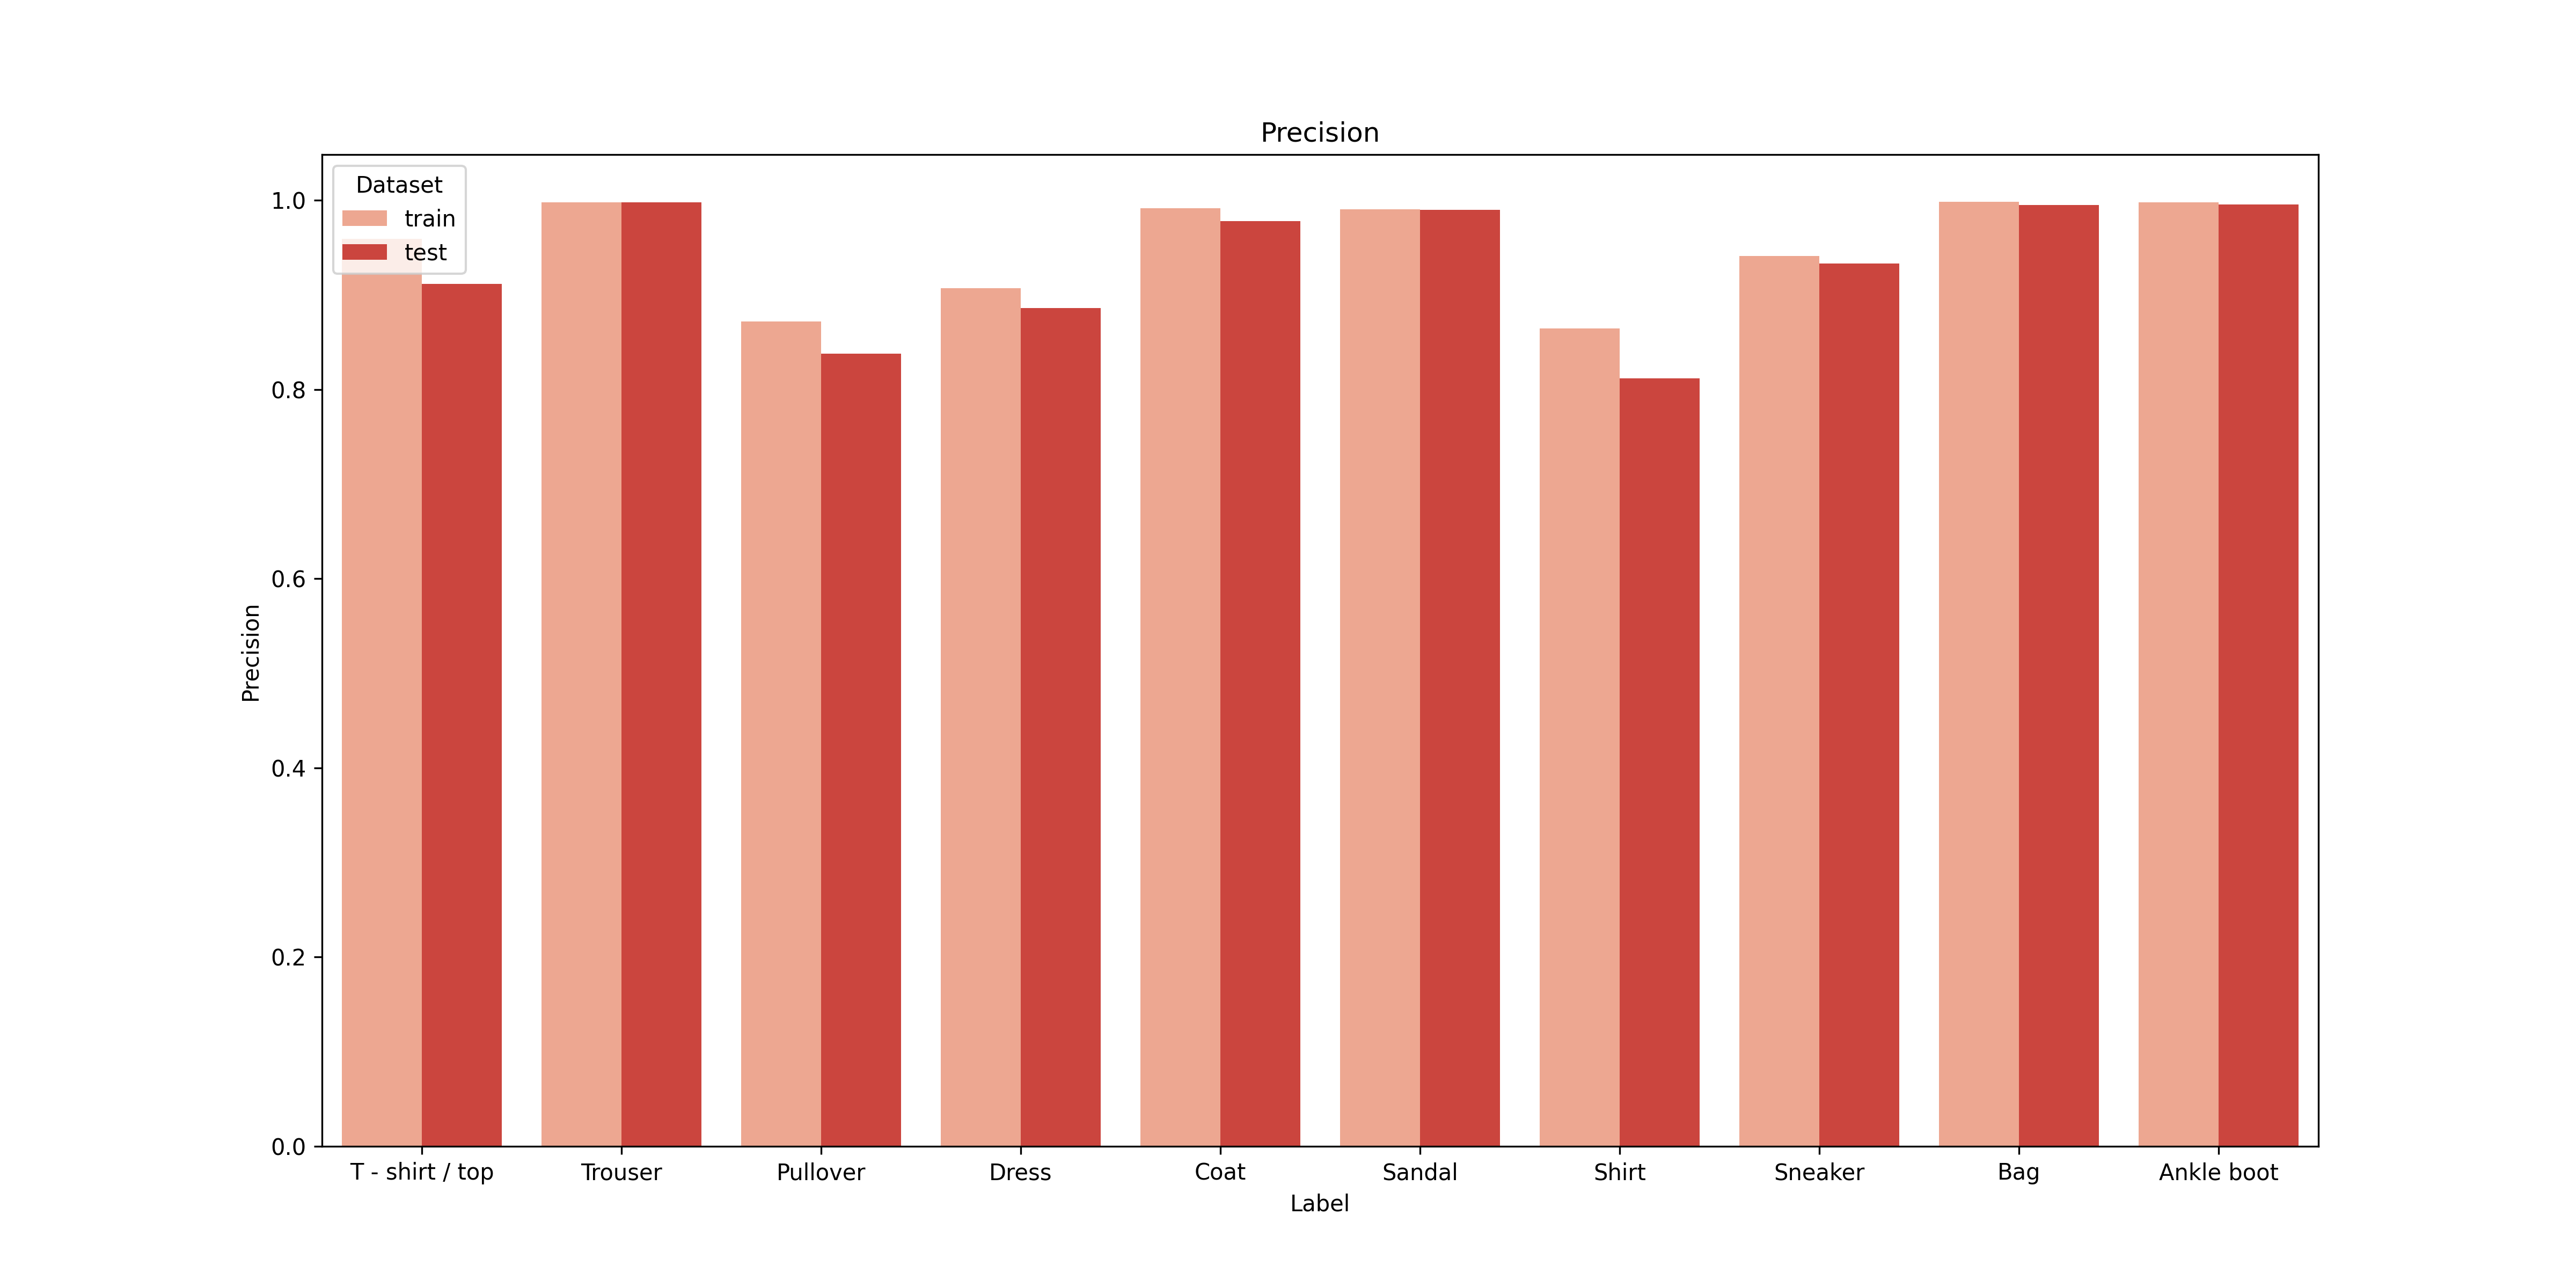

Source data for this figure (header and first rows):
, label, train, test
0, T - shirt / top, 0.9589, 0.9116
1, Trouser, 0.998, 0.998
2, Pullover, 0.8718, 0.838
3, Dress, 0.9071, 0.8862
4, Coat, 0.9917, 0.9779
5, Sandal, 0.9904, 0.99
6, Shirt, 0.8645, 0.8119
7, Sneaker, 0.9411, 0.9333
8, Bag, 0.9983, 0.995
9, Ankle boot, 0.9975, 0.9957
